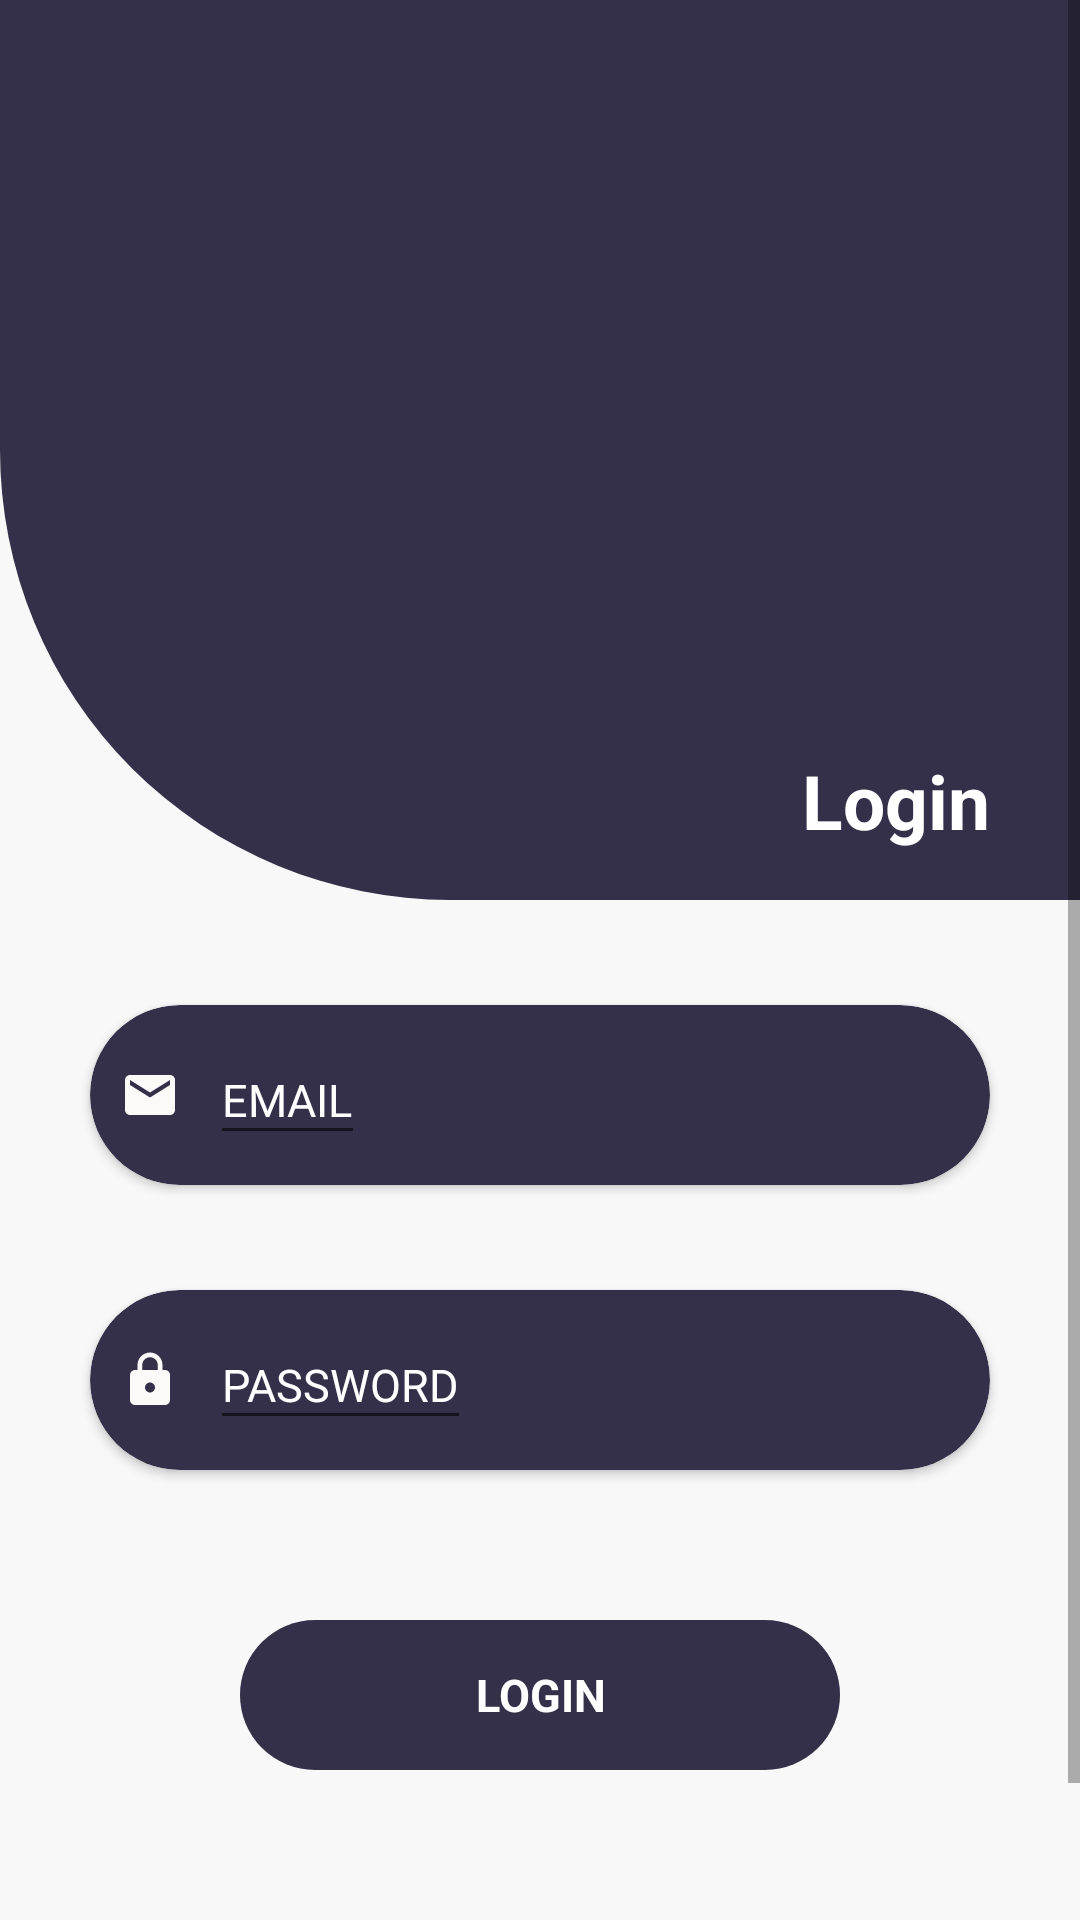

Reconstruct the res/layout file that produces this screen, plus the resources it refers to.
<!-- AndroidManifest.xml: application theme Theme.Application -->
<!-- res/layout/activity_login.xml -->
<?xml version="1.0" encoding="utf-8"?>
<RelativeLayout xmlns:android="http://schemas.android.com/apk/res/android"
    xmlns:app="http://schemas.android.com/apk/res-auto"
    xmlns:tools="http://schemas.android.com/tools"
    android:layout_width="match_parent"
    android:layout_height="match_parent"
    tools:context=".Login"
    android:background="#F8F8F8">

    <ScrollView
        android:layout_width="match_parent"
        android:layout_height="match_parent">

        <RelativeLayout
            android:layout_width="match_parent"
            android:layout_height="match_parent">

            <RelativeLayout
                android:id="@+id/layout1"
                android:layout_width="match_parent"
                android:layout_height="300dp"
                android:background="@drawable/rectangle">

                <ImageView
                    android:layout_width="70dp"
                    android:layout_height="70dp"
                    android:layout_centerHorizontal="true"
                    android:layout_marginTop="100dp"
                    android:src="@drawable/ic_login_hero" />


                <TextView
                    android:layout_width="wrap_content"
                    android:layout_height="wrap_content"
                    android:layout_alignParentRight="true"
                    android:layout_marginTop="250dp"
                    android:layout_marginRight="30dp"
                    android:text="Login"
                    android:textColor="@color/white"
                    android:textSize="25dp"
                    android:textStyle="bold" />

            </RelativeLayout>

            <RelativeLayout
                android:id="@+id/layout2"
                android:layout_width="match_parent"
                android:layout_height="wrap_content"
                android:layout_below="@+id/layout1">

                <androidx.cardview.widget.CardView
                    android:id="@+id/card1"
                    android:layout_width="match_parent"
                    android:layout_height="60dp"
                    android:layout_marginLeft="30dp"
                    android:layout_marginTop="35dp"
                    android:layout_marginRight="30dp"
                    app:cardBackgroundColor="#343049"
                    app:cardCornerRadius="30dp">

                    <ImageView
                        android:layout_width="20dp"
                        android:layout_height="20dp"
                        android:layout_marginLeft="10dp"
                        android:layout_marginTop="20dp"
                        android:background="@drawable/ic_baseline_email_24" />

                    <EditText
                        android:id="@+id/emailBox"
                        android:layout_width="wrap_content"
                        android:layout_height="match_parent"
                        android:layout_marginLeft="40dp"
                        android:layout_marginTop="10dp"
                        android:layout_marginBottom="10dp"
                        android:hint="EMAIL"
                        android:maxLines="1"
                        android:textColor="@color/white"
                        android:textColorHint="@color/white"
                        android:textSize="15dp" />
                </androidx.cardview.widget.CardView>

                <androidx.cardview.widget.CardView
                    android:id="@+id/card2"
                    android:layout_below="@+id/card1"
                    android:layout_width="match_parent"
                    android:layout_height="60dp"
                    android:layout_marginLeft="30dp"
                    android:layout_marginTop="35dp"
                    android:layout_marginRight="30dp"
                    app:cardBackgroundColor="#343049"
                    app:cardCornerRadius="30dp">

                    <ImageView
                        android:layout_width="20dp"
                        android:layout_height="20dp"
                        android:layout_marginLeft="10dp"
                        android:layout_marginTop="20dp"
                        android:background="@drawable/ic_baseline_lock_24" />

                    <EditText
                        android:id="@+id/passwordBox"
                        android:layout_width="wrap_content"
                        android:layout_height="match_parent"
                        android:layout_marginLeft="40dp"
                        android:layout_marginTop="10dp"
                        android:layout_marginBottom="10dp"
                        android:hint="PASSWORD"
                        android:maxLines="1"
                        android:textColor="@color/white"
                        android:textColorHint="@color/white"
                        android:textSize="15dp" />
                </androidx.cardview.widget.CardView>

                <TextView
                    android:id="@+id/loginbtn"
                    android:layout_width="200dp"
                    android:layout_height="50dp"
                    android:layout_below="@+id/card2"
                    android:layout_centerHorizontal="true"
                    android:layout_marginTop="50dp"
                    android:background="@drawable/round1"
                    android:gravity="center"
                    android:text="LOGIN"
                    android:textColor="@color/white"
                    android:textSize="15dp"
                    android:textStyle="bold" />

                <ImageButton
                    android:id="@+id/gmailbutton"
                    android:layout_width="50dp"
                    android:layout_height="50dp"
                    android:layout_below="@+id/loginbtn"
                    android:layout_centerHorizontal="true"
                    android:layout_marginTop="20dp"
                    android:background="@drawable/gmail"
                    />


                <LinearLayout
                    android:layout_below="@+id/gmailbutton"
                    android:layout_width="wrap_content"
                    android:layout_height="wrap_content"
                    android:orientation="horizontal"
                    android:layout_gravity="center"
                    android:layout_marginLeft="100dp"
                    android:layout_marginTop="10dp">

                    <TextView
                        android:layout_width="wrap_content"
                        android:layout_height="wrap_content"
                        android:text="Don't have an account ?  "
                        android:textColor="#595765"/>
                    <TextView
                        android:id="@+id/createBtn"
                        android:textColor="#EC7800"
                        android:layout_width="wrap_content"
                        android:layout_height="wrap_content"
                        android:text="  Register"
                        android:textStyle="bold"/>
                </LinearLayout>
            </RelativeLayout>
        </RelativeLayout>
    </ScrollView>
</RelativeLayout>
<!-- resources referenced by this layout -->
<resources>
  <color name="white">#FFFFFFFF</color>
  <!-- drawable ic_baseline_email_24 (drawable) -->
  <vector android:height="24dp" android:tint="#FCF9F9"
      android:viewportHeight="24" android:viewportWidth="24"
      android:width="24dp" xmlns:android="http://schemas.android.com/apk/res/android">
      <path android:fillColor="@android:color/white" android:pathData="M20,4L4,4c-1.1,0 -1.99,0.9 -1.99,2L2,18c0,1.1 0.9,2 2,2h16c1.1,0 2,-0.9 2,-2L22,6c0,-1.1 -0.9,-2 -2,-2zM20,8l-8,5 -8,-5L4,6l8,5 8,-5v2z"/>
  </vector>
  <!-- drawable ic_baseline_lock_24 (drawable) -->
  <vector android:height="24dp" android:tint="#FCF9F9"
      android:viewportHeight="24" android:viewportWidth="24"
      android:width="24dp" xmlns:android="http://schemas.android.com/apk/res/android">
      <path android:fillColor="@android:color/white" android:pathData="M18,8h-1L17,6c0,-2.76 -2.24,-5 -5,-5S7,3.24 7,6v2L6,8c-1.1,0 -2,0.9 -2,2v10c0,1.1 0.9,2 2,2h12c1.1,0 2,-0.9 2,-2L20,10c0,-1.1 -0.9,-2 -2,-2zM12,17c-1.1,0 -2,-0.9 -2,-2s0.9,-2 2,-2 2,0.9 2,2 -0.9,2 -2,2zM15.1,8L8.9,8L8.9,6c0,-1.71 1.39,-3.1 3.1,-3.1 1.71,0 3.1,1.39 3.1,3.1v2z"/>
  </vector>
  <!-- drawable rectangle (drawable) -->
  <?xml version="1.0" encoding="utf-8"?>
  <shape android:shape="rectangle" xmlns:android="http://schemas.android.com/apk/res/android">
  
      <solid android:color="#343049" />
      <corners android:bottomLeftRadius="150dp"/>
  </shape>
  <!-- drawable round1 (drawable) -->
  <?xml version="1.0" encoding="utf-8"?>
  <shape android:shape="rectangle" xmlns:android="http://schemas.android.com/apk/res/android">
  <solid android:color="#343049"/>
      <corners android:radius="30dp"/>
  </shape>
  <style name="Theme.Application" parent="Theme.MaterialComponents.DayNight.NoActionBar">
          
          <item name="colorPrimary">@color/purple_500</item>
          <item name="colorPrimaryVariant">@color/purple_700</item>
          <item name="colorOnPrimary">@color/white</item>
          
          <item name="colorSecondary">@color/teal_200</item>
          <item name="colorSecondaryVariant">@color/teal_700</item>
          <item name="colorOnSecondary">@color/black</item>
          
          <item name="android:statusBarColor" tools:targetApi="l">?attr/colorPrimaryVariant</item>
          
      </style>
  <color name="purple_500">#FF6200EE</color>
  <color name="purple_700">#FF3700B3</color>
  <color name="teal_200">#FF03DAC5</color>
  <color name="teal_700">#FF018786</color>
  <color name="black">#FF000000</color>
</resources>
